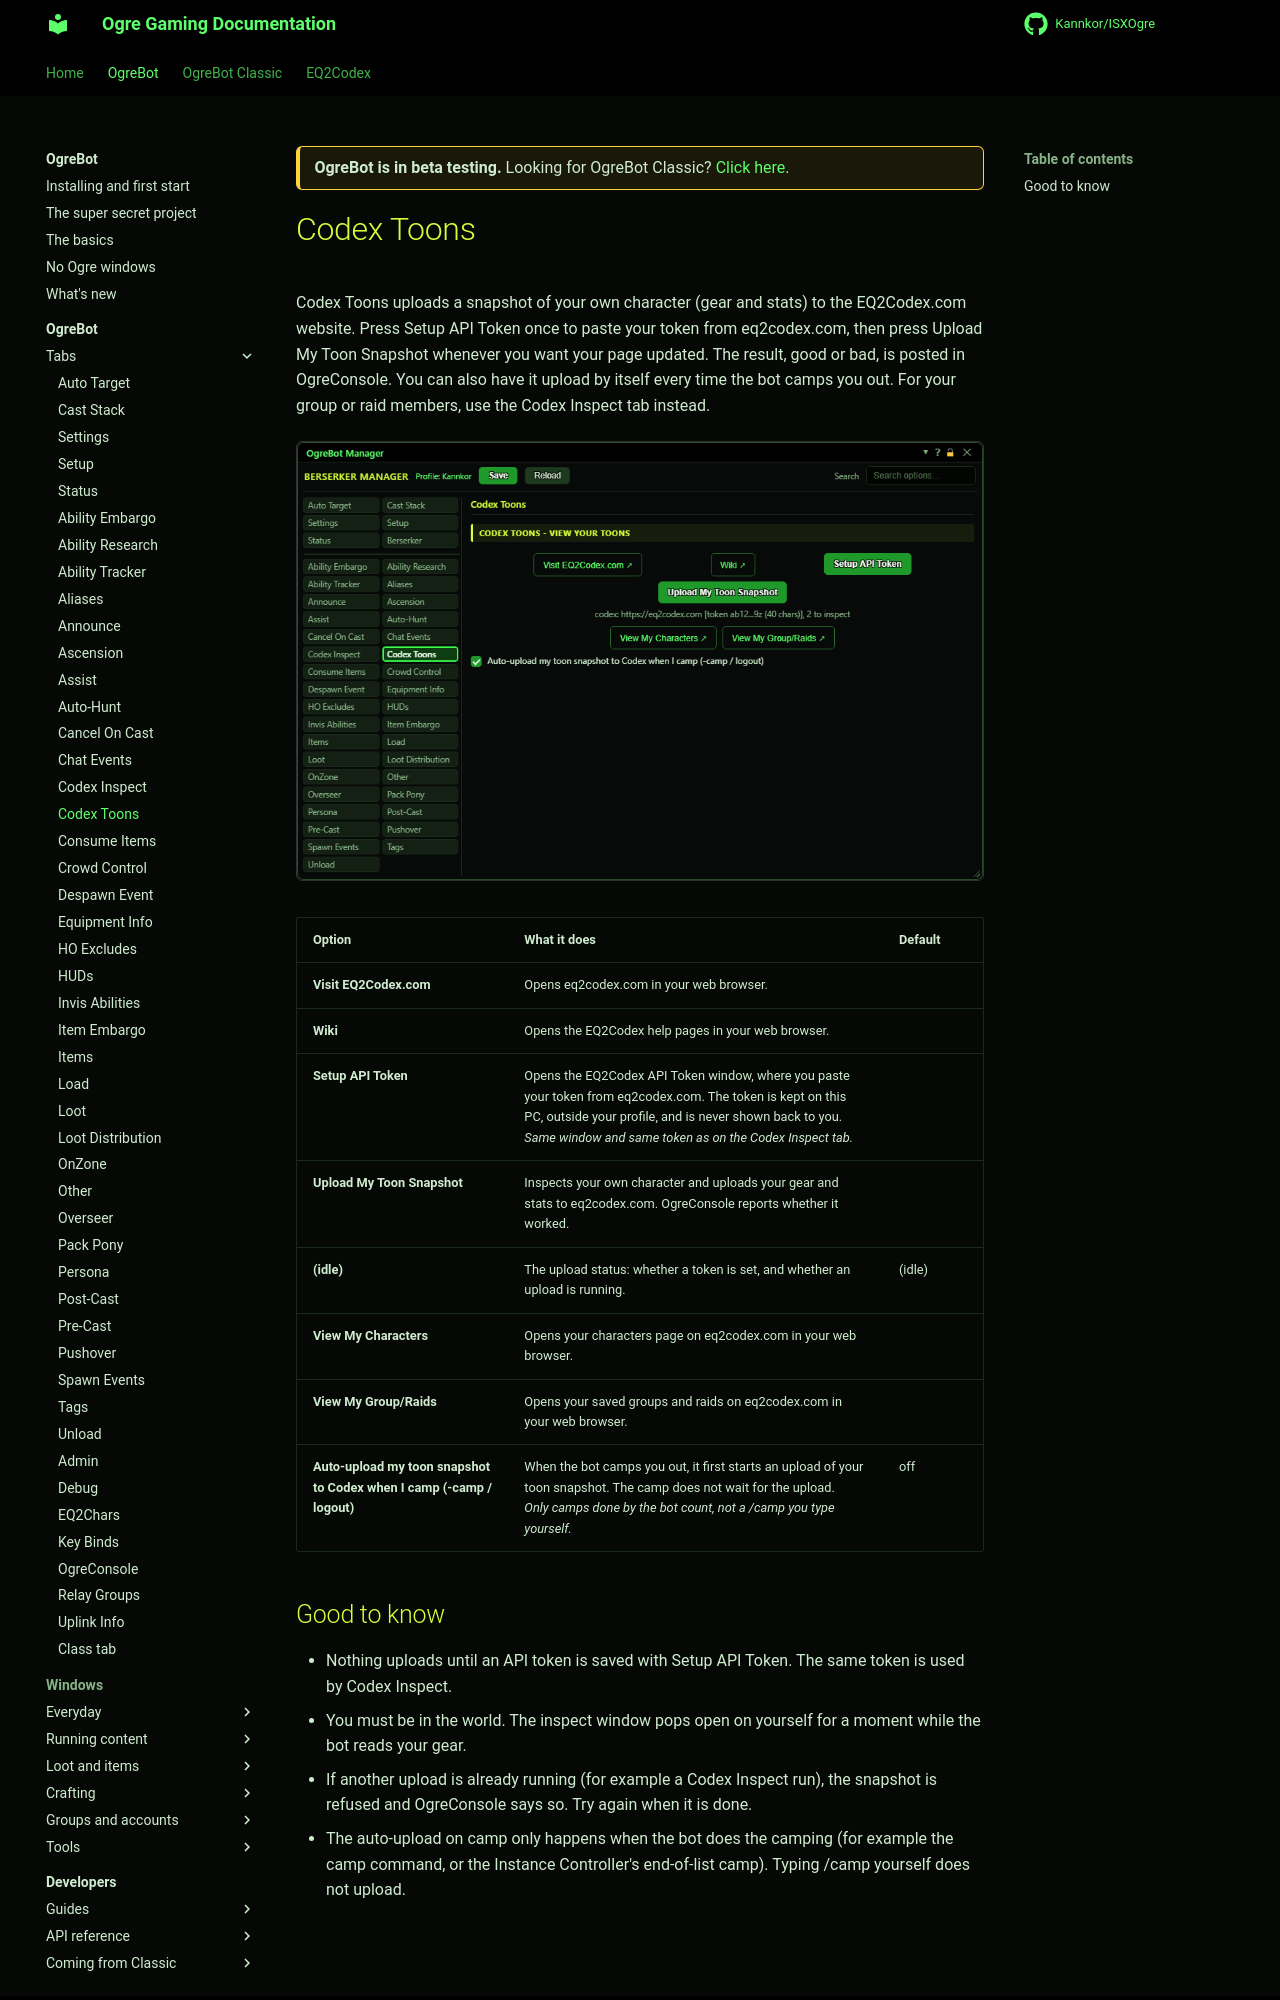

repository: Kannkor/ISXOgre · page: EQ2/bot/ogrebot/codex-toons/index.html · generator: mkdocs

<div class="ogre-beta" markdown>
**OgreBot is in beta testing.** Looking for OgreBot Classic? [Click here](../../index.md).
</div>

# Codex Toons

Codex Toons uploads a snapshot of your own character (gear and stats) to the EQ2Codex.com website. Press Setup API Token once to paste your token from eq2codex.com, then press Upload My Toon Snapshot whenever you want your page updated. The result, good or bad, is posted in OgreConsole. You can also have it upload by itself every time the bot camps you out. For your group or raid members, use the Codex Inspect tab instead.

[![Codex Toons tab](../assets/ogrebot/tab-codex-toons.png)](../assets/ogrebot/tab-codex-toons.png "Click for full size")


| Option | What it does | Default |
|---|---|---|
| **Visit EQ2Codex.com** | Opens eq2codex.com in your web browser. |  |
| **Wiki** | Opens the EQ2Codex help pages in your web browser. |  |
| **Setup API Token** | Opens the EQ2Codex API Token window, where you paste your token from eq2codex.com. The token is kept on this PC, outside your profile, and is never shown back to you.<br>*Same window and same token as on the Codex Inspect tab.* |  |
| **Upload My Toon Snapshot** | Inspects your own character and uploads your gear and stats to eq2codex.com. OgreConsole reports whether it worked. |  |
| **(idle)** | The upload status: whether a token is set, and whether an upload is running. | (idle) |
| **View My Characters** | Opens your characters page on eq2codex.com in your web browser. |  |
| **View My Group/Raids** | Opens your saved groups and raids on eq2codex.com in your web browser. |  |
| **Auto-upload my toon snapshot to Codex when I camp (-camp / logout)** | When the bot camps you out, it first starts an upload of your toon snapshot. The camp does not wait for the upload.<br>*Only camps done by the bot count, not a /camp you type yourself.* | off |
